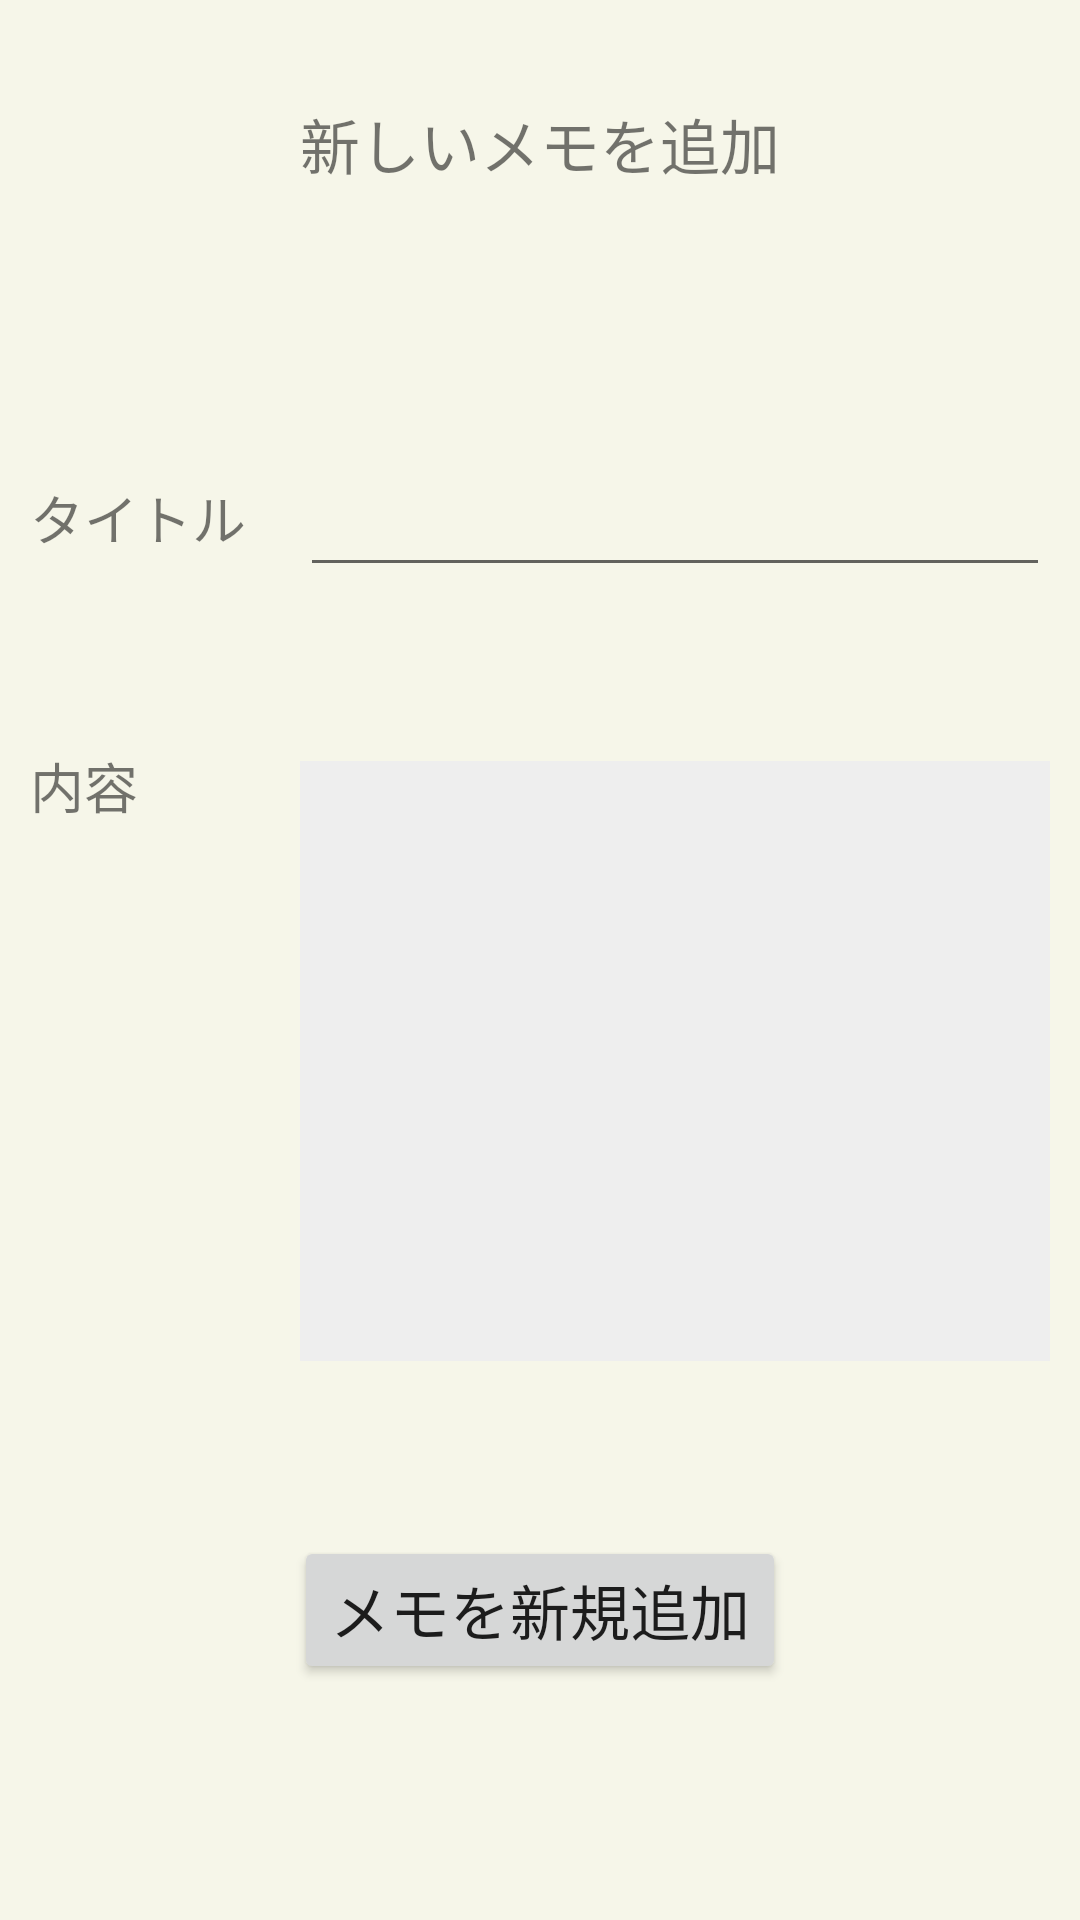

Reconstruct the res/layout file that produces this screen, plus the resources it refers to.
<!-- AndroidManifest.xml: application theme Theme.SmartMemo -->
<!-- res/layout/fragment_new_memo.xml -->
<?xml version="1.0" encoding="utf-8"?>
<androidx.constraintlayout.widget.ConstraintLayout
    xmlns:android="http://schemas.android.com/apk/res/android"
    xmlns:tools="http://schemas.android.com/tools"
    android:layout_width="match_parent"
    android:layout_height="match_parent"
    xmlns:app="http://schemas.android.com/apk/res-auto"
    android:background="#F6F6E9"
    android:clickable="true">

    <TextView
        android:id="@+id/new_memo_text"
        android:layout_width="wrap_content"
        android:layout_height="wrap_content"
        android:text="@string/new_memo_text"
        android:textSize="20sp"
        app:layout_constraintTop_toTopOf="parent"
        app:layout_constraintBottom_toTopOf="@id/new_memo_guideline_1"
        app:layout_constraintStart_toStartOf="parent"
        app:layout_constraintEnd_toEndOf="parent"/>

    <androidx.constraintlayout.widget.Guideline
        android:id="@+id/new_memo_guideline_1"
        android:layout_width="wrap_content"
        android:layout_height="wrap_content"
        android:orientation="horizontal"
        app:layout_constraintGuide_percent="0.15"/>

    <EditText
        android:id="@+id/new_memo_title"
        android:layout_width="@dimen/new_memo_edit_width"
        android:layout_height="wrap_content"
        android:inputType="text"
        app:layout_constraintTop_toBottomOf="@id/new_memo_guideline_1"
        app:layout_constraintStart_toEndOf="@id/new_memo_title_label"
        app:layout_constraintEnd_toEndOf="parent"
        app:layout_constraintBottom_toTopOf="@id/new_memo_contents" />

    <EditText
        android:id="@+id/new_memo_contents"
        android:layout_width="@dimen/new_memo_edit_width"
        android:layout_height="@dimen/new_memo_contents_height"
        android:inputType="textMultiLine"
        android:maxLines="10"
        android:background="#eeeeee"
        app:layout_constraintTop_toBottomOf="@id/new_memo_title"
        app:layout_constraintStart_toEndOf="@id/new_memo_contents_label"
        app:layout_constraintEnd_toEndOf="parent"
        app:layout_constraintBottom_toBottomOf="@id/new_memo_guideline_2"/>

    <TextView
        android:id="@+id/new_memo_title_label"
        android:layout_width="@dimen/new_memo_label_width"
        android:layout_height="wrap_content"
        android:text="@string/new_memo_title_label"
        android:textSize="18sp"
        app:layout_constraintTop_toBottomOf="@id/new_memo_guideline_1"
        app:layout_constraintStart_toStartOf="parent"
        app:layout_constraintEnd_toStartOf="@id/new_memo_title"
        app:layout_constraintBottom_toTopOf="@id/new_memo_contents_label"/>

    <TextView
        android:id="@+id/new_memo_contents_label"
        android:layout_width="@dimen/new_memo_label_width"
        android:layout_height="@dimen/new_memo_contents_height"
        android:text="@string/new_memo_contents_label"
        android:textSize="18sp"
        app:layout_constraintTop_toBottomOf="@id/new_memo_title_label"
        app:layout_constraintStart_toStartOf="parent"
        app:layout_constraintEnd_toStartOf="@id/new_memo_contents"
        app:layout_constraintBottom_toBottomOf="@id/new_memo_guideline_2"/>

    <androidx.constraintlayout.widget.Guideline
        android:id="@+id/new_memo_guideline_2"
        android:layout_width="wrap_content"
        android:layout_height="wrap_content"
        android:orientation="horizontal"
        app:layout_constraintGuide_percent="0.8"/>

    <Button
        android:id="@+id/new_memo_add_button"
        android:layout_width="wrap_content"
        android:layout_height="wrap_content"
        android:text="@string/new_memo_add_button"
        android:textSize="20sp"
        app:layout_constraintTop_toTopOf="@id/new_memo_guideline_2"
        app:layout_constraintStart_toStartOf="parent"
        app:layout_constraintEnd_toEndOf="parent"/>

</androidx.constraintlayout.widget.ConstraintLayout>
<!-- resources referenced by this layout -->
<resources>
  <dimen name="new_memo_contents_height">200dp</dimen>
  <dimen name="new_memo_edit_width">250dp</dimen>
  <dimen name="new_memo_label_width">80dp</dimen>
  <string name="new_memo_add_button">メモを新規追加</string>
  <string name="new_memo_contents_label">内容</string>
  <string name="new_memo_text">新しいメモを追加</string>
  <string name="new_memo_title_label">タイトル</string>
  <style name="Theme.SmartMemo" parent="Theme.MaterialComponents.DayNight.DarkActionBar">
          
          <item name="colorPrimary">@color/purple_500</item>
          <item name="colorPrimaryVariant">@color/purple_700</item>
          <item name="colorOnPrimary">@color/white</item>
          
          <item name="colorSecondary">@color/teal_200</item>
          <item name="colorSecondaryVariant">@color/teal_700</item>
          <item name="colorOnSecondary">@color/black</item>
          
          <item name="android:statusBarColor" tools:targetApi="l">?attr/colorPrimaryVariant</item>
          
      </style>
  <color name="purple_500">#FF6200EE</color>
  <color name="purple_700">#FF3700B3</color>
  <color name="white">#FFFFFFFF</color>
  <color name="teal_200">#FF03DAC5</color>
  <color name="teal_700">#FF018786</color>
  <color name="black">#FF000000</color>
</resources>
